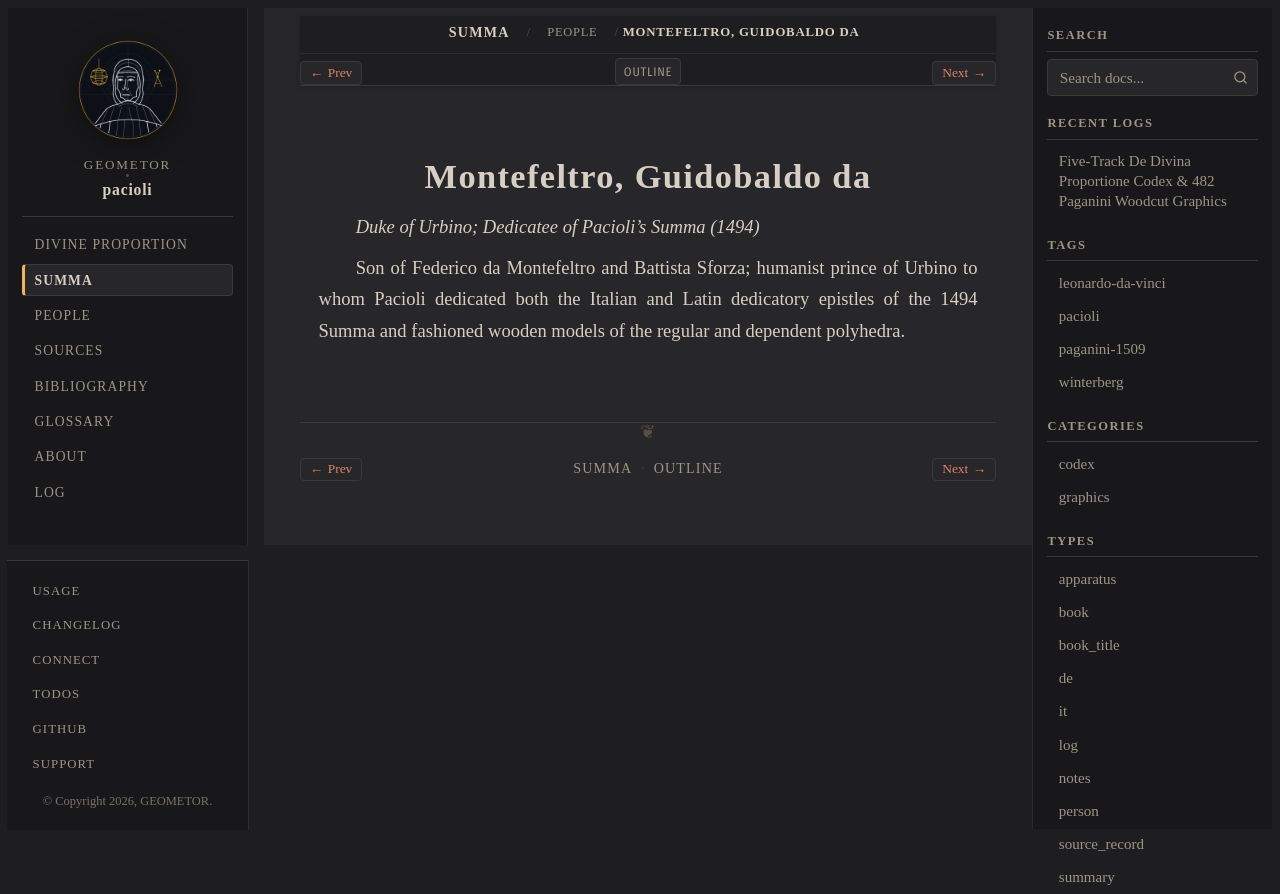

repository: geometor/pacioli · page: summa_1494/people/guidobaldo-da-montefeltro.html · generator: sphinx

:type: person
:layout: book
:death_year: 1508
:death_label: 1508
:lifespan: 1472 – 1508
:excerpt: Duke of Urbino; Dedicatee of Pacioli's Summa (1494)

.. _person-guidobaldo-da-montefeltro:

Montefeltro, Guidobaldo da
==========================

*Duke of Urbino; Dedicatee of Pacioli's Summa (1494)*

Son of Federico da Montefeltro and Battista Sforza; humanist prince of Urbino to whom Pacioli dedicated both the Italian and Latin dedicatory epistles of the 1494 Summa and fashioned wooden models of the regular and dependent polyhedra.
